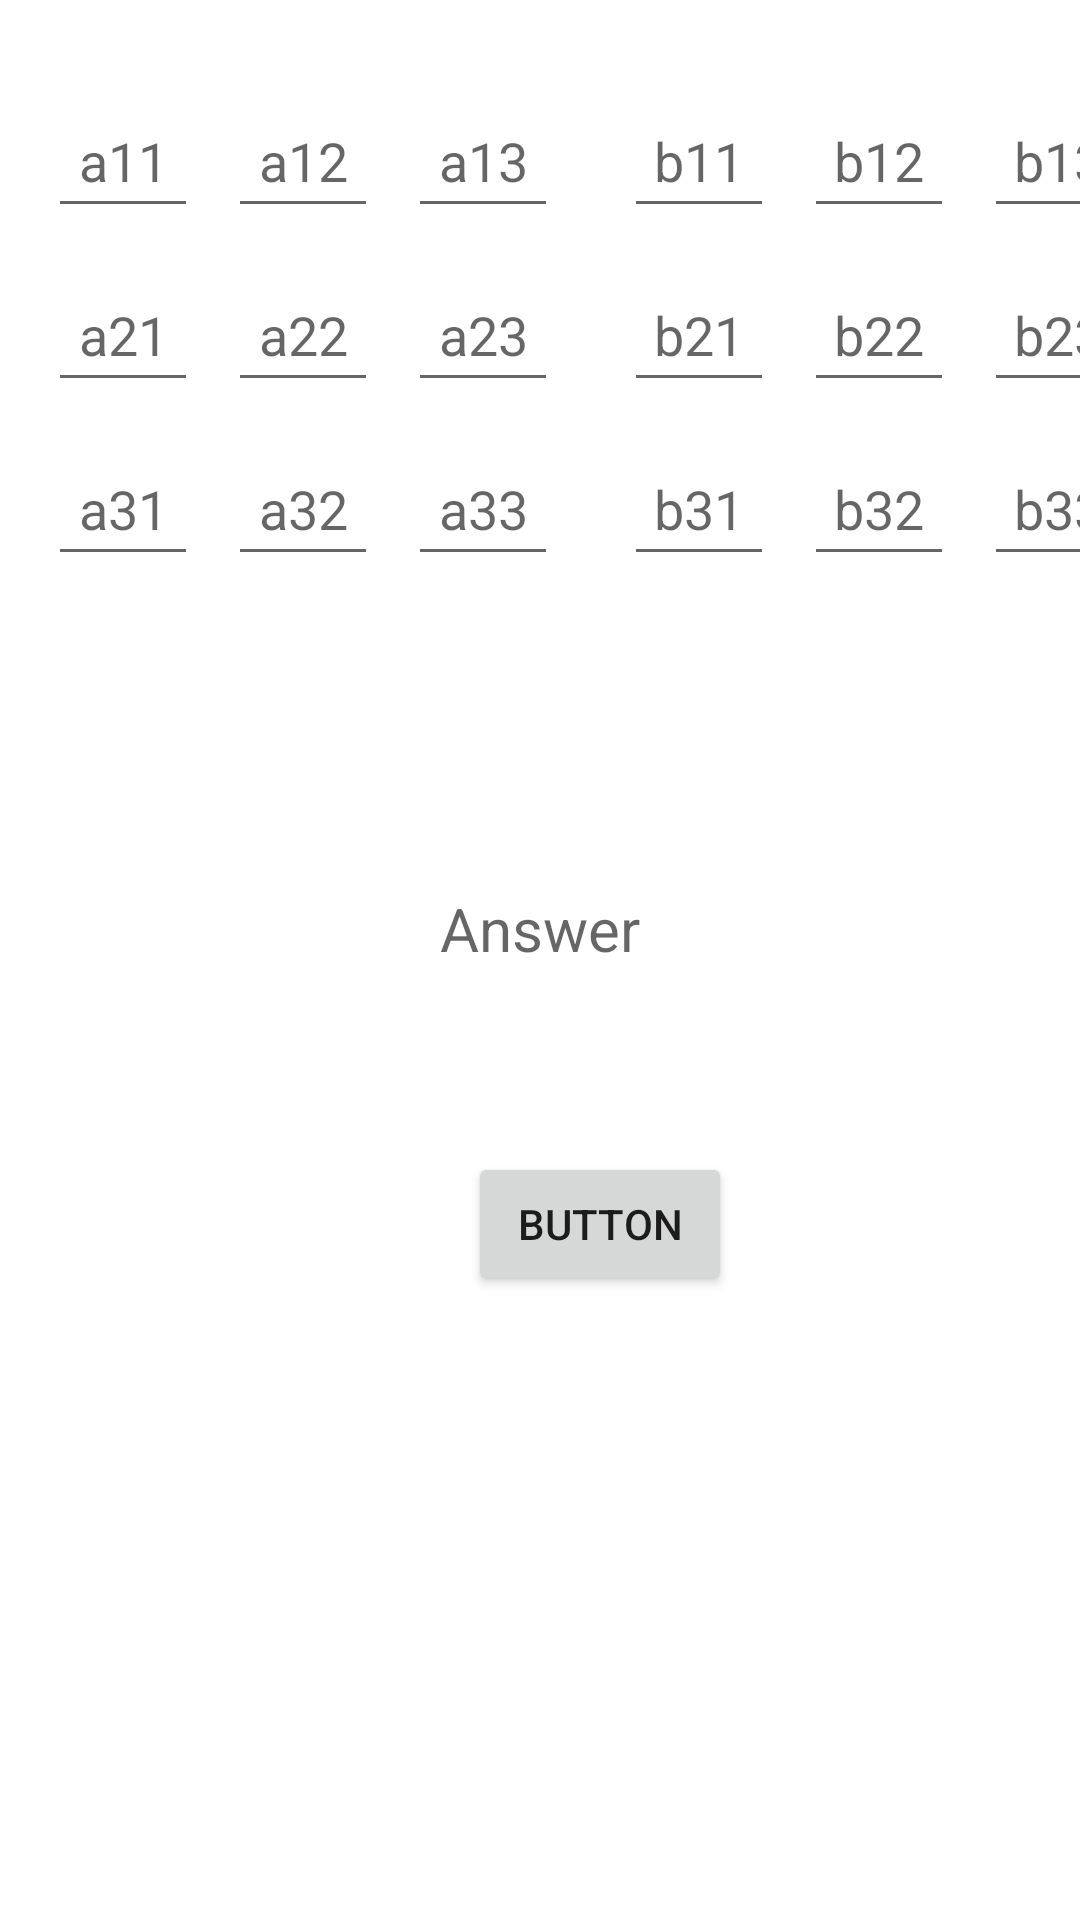

Layout XML and referenced resources for this Android screen:
<!-- AndroidManifest.xml: application theme Theme.CalculatorProject -->
<!-- res/layout/activity_matrices.xml -->
<?xml version="1.0" encoding="utf-8"?>
<androidx.constraintlayout.widget.ConstraintLayout xmlns:android="http://schemas.android.com/apk/res/android"
    xmlns:app="http://schemas.android.com/apk/res-auto"
    xmlns:tools="http://schemas.android.com/tools"
    android:layout_width="match_parent"
    android:layout_height="match_parent"
    tools:context=".Matrices_Activity">

    <TextView
        android:id="@+id/textViewAnswerMatrices"
        android:layout_width="wrap_content"
        android:layout_height="wrap_content"
        android:layout_marginBottom="61dp"
        android:gravity="center"
        android:hint="Answer"
        android:textSize="20sp"
        app:layout_constraintBottom_toTopOf="@+id/buttonCalculateMatrices"
        app:layout_constraintEnd_toEndOf="parent"
        app:layout_constraintStart_toStartOf="parent" />

    <Button
        android:id="@+id/buttonCalculateMatrices"
        android:layout_width="wrap_content"
        android:layout_height="wrap_content"
        android:layout_marginStart="156dp"
        android:layout_marginTop="384dp"
        android:text="Button"
        app:layout_constraintStart_toStartOf="parent"
        app:layout_constraintTop_toTopOf="parent" />


    <EditText
        android:id="@+id/editTextNumbera33"
        android:layout_width="50dp"
        android:layout_height="wrap_content"
        android:ems="10"
        android:hint="a33"
        android:inputType="number"
        android:minHeight="48dp"
        android:textAlignment="center"
        app:layout_constraintBottom_toBottomOf="@+id/editTextNumbera32"
        app:layout_constraintEnd_toEndOf="@+id/editTextNumbera23"
        app:layout_constraintStart_toStartOf="@+id/editTextNumbera23"
        app:layout_constraintTop_toTopOf="@+id/editTextNumbera32" />

    <EditText
        android:id="@+id/editTextNumbera32"
        android:layout_width="50dp"
        android:layout_height="wrap_content"
        android:ems="10"
        android:hint="a32"
        android:inputType="number"
        android:minHeight="48dp"
        android:textAlignment="center"
        app:layout_constraintBottom_toBottomOf="@+id/editTextNumbera31"
        app:layout_constraintEnd_toEndOf="@+id/editTextNumbera22"
        app:layout_constraintStart_toStartOf="@+id/editTextNumbera22"
        app:layout_constraintTop_toTopOf="@+id/editTextNumbera31" />

    <EditText
        android:id="@+id/editTextNumbera23"
        android:layout_width="50dp"
        android:layout_height="wrap_content"
        android:ems="10"
        android:hint="a23"
        android:inputType="number"
        android:minHeight="48dp"
        android:textAlignment="center"
        app:layout_constraintBottom_toBottomOf="@+id/editTextNumbera22"
        app:layout_constraintEnd_toEndOf="@+id/editTextNumberaa13"
        app:layout_constraintStart_toStartOf="@+id/editTextNumberaa13"
        app:layout_constraintTop_toTopOf="@+id/editTextNumbera22" />

    <EditText
        android:id="@+id/editTextNumbera22"
        android:layout_width="50dp"
        android:layout_height="wrap_content"
        android:ems="10"
        android:hint="a22"
        android:inputType="number"
        android:minHeight="48dp"
        android:textAlignment="center"
        app:layout_constraintBottom_toBottomOf="@+id/editTextNumberaaa21"
        app:layout_constraintEnd_toEndOf="@+id/editTextNumberaa12"
        app:layout_constraintStart_toStartOf="@+id/editTextNumberaa12"
        app:layout_constraintTop_toTopOf="@+id/editTextNumberaaa21" />

    <EditText
        android:id="@+id/editTextNumbera31"
        android:layout_width="50dp"
        android:layout_height="wrap_content"
        android:layout_marginTop="10dp"
        android:ems="10"
        android:hint="a31"
        android:inputType="number"
        android:minHeight="48dp"
        android:textAlignment="center"
        app:layout_constraintEnd_toEndOf="@+id/editTextNumberaaa21"
        app:layout_constraintHorizontal_bias="0.0"
        app:layout_constraintStart_toStartOf="@+id/editTextNumberaaa21"
        app:layout_constraintTop_toBottomOf="@+id/editTextNumberaaa21" />

    <EditText
        android:id="@+id/editTextNumberaaa21"
        android:layout_width="50dp"
        android:layout_height="wrap_content"
        android:layout_marginTop="10dp"
        android:ems="10"
        android:textAlignment="center"
        android:hint="a21"
        android:inputType="number"
        android:minHeight="48dp"
        app:layout_constraintEnd_toEndOf="@+id/editTextNumbera11"
        app:layout_constraintHorizontal_bias="0.0"
        app:layout_constraintStart_toStartOf="@+id/editTextNumbera11"
        app:layout_constraintTop_toBottomOf="@+id/editTextNumbera11" />

    <EditText
        android:id="@+id/editTextNumberaa13"
        android:layout_width="50dp"
        android:layout_height="wrap_content"
        android:layout_marginStart="10dp"
        android:ems="10"
        android:hint="a13"
        android:inputType="number"
        android:minHeight="48dp"
        android:textAlignment="center"
        app:layout_constraintBottom_toBottomOf="@+id/editTextNumberaa12"
        app:layout_constraintStart_toEndOf="@+id/editTextNumberaa12"
        app:layout_constraintTop_toTopOf="@+id/editTextNumberaa12"
        app:layout_constraintVertical_bias="1.0" />

    <EditText
        android:id="@+id/editTextNumberaa12"
        android:layout_width="50dp"
        android:layout_height="wrap_content"
        android:layout_marginStart="10dp"
        android:ems="10"
        android:hint="a12"
        android:textAlignment="center"
        android:inputType="number"
        android:minHeight="48dp"
        app:layout_constraintBottom_toBottomOf="@+id/editTextNumbera11"
        app:layout_constraintStart_toEndOf="@+id/editTextNumbera11"
        app:layout_constraintTop_toTopOf="@+id/editTextNumbera11"
        app:layout_constraintVertical_bias="0.0" />


    <EditText
        android:id="@+id/editTextNumbera11"
        android:layout_width="50dp"
        android:layout_height="wrap_content"
        android:layout_marginStart="16dp"
        android:layout_marginTop="28dp"
        android:ems="10"
        android:hint="a11"
        android:inputType="number"
        android:minHeight="48dp"
        android:textAlignment="center"
        app:layout_constraintStart_toStartOf="parent"
        app:layout_constraintTop_toTopOf="parent" />

    <EditText
        android:id="@+id/editTextNumberb33"
        android:layout_width="50dp"
        android:layout_height="wrap_content"
        android:ems="10"
        android:hint="b33"
        android:inputType="number"
        android:minHeight="48dp"
        android:textAlignment="center"
        app:layout_constraintBottom_toBottomOf="@+id/editTextNumberb32"
        app:layout_constraintEnd_toEndOf="@+id/editTextNumberb23"
        app:layout_constraintStart_toStartOf="@+id/editTextNumberb23"
        app:layout_constraintTop_toTopOf="@+id/editTextNumberb32" />

    <EditText
        android:id="@+id/editTextNumberb32"
        android:layout_width="50dp"
        android:layout_height="wrap_content"
        android:ems="10"
        android:hint="b32"
        android:inputType="number"
        android:minHeight="48dp"
        android:textAlignment="center"
        app:layout_constraintBottom_toBottomOf="@+id/editTextNumberb31"
        app:layout_constraintEnd_toEndOf="@+id/editTextNumberb22"
        app:layout_constraintStart_toStartOf="@+id/editTextNumberb22"
        app:layout_constraintTop_toTopOf="@+id/editTextNumberb31" />

    <EditText
        android:id="@+id/editTextNumberb23"
        android:layout_width="50dp"
        android:layout_height="wrap_content"
        android:ems="10"
        android:hint="b23"
        android:inputType="number"
        android:minHeight="48dp"
        android:textAlignment="center"
        app:layout_constraintBottom_toBottomOf="@+id/editTextNumberb22"
        app:layout_constraintEnd_toEndOf="@+id/editTextNumberab13"
        app:layout_constraintStart_toStartOf="@+id/editTextNumberab13"
        app:layout_constraintTop_toTopOf="@+id/editTextNumberb22" />

    <EditText
        android:id="@+id/editTextNumberb22"
        android:layout_width="50dp"
        android:layout_height="wrap_content"
        android:ems="10"
        android:hint="b22"
        android:inputType="number"
        android:minHeight="48dp"
        android:textAlignment="center"
        app:layout_constraintBottom_toBottomOf="@+id/editTextNumberaab21"
        app:layout_constraintEnd_toEndOf="@+id/editTextNumberab12"
        app:layout_constraintStart_toStartOf="@+id/editTextNumberab12"
        app:layout_constraintTop_toTopOf="@+id/editTextNumberaab21" />

    <EditText
        android:id="@+id/editTextNumberb31"
        android:layout_width="50dp"
        android:layout_height="wrap_content"
        android:layout_marginTop="10dp"
        android:ems="10"
        android:hint="b31"
        android:inputType="number"
        android:minHeight="48dp"
        android:textAlignment="center"
        app:layout_constraintEnd_toEndOf="@+id/editTextNumberaab21"
        app:layout_constraintHorizontal_bias="0.0"
        app:layout_constraintStart_toStartOf="@+id/editTextNumberaab21"
        app:layout_constraintTop_toBottomOf="@+id/editTextNumberaab21" />

    <EditText
        android:id="@+id/editTextNumberaab21"
        android:layout_width="50dp"
        android:layout_height="wrap_content"
        android:layout_marginTop="10dp"
        android:ems="10"
        android:textAlignment="center"
        android:hint="b21"
        android:inputType="number"
        android:minHeight="48dp"
        app:layout_constraintEnd_toEndOf="@+id/editTextNumberb11"
        app:layout_constraintHorizontal_bias="0.0"
        app:layout_constraintStart_toStartOf="@+id/editTextNumberb11"
        app:layout_constraintTop_toBottomOf="@+id/editTextNumberb11" />

    <EditText
        android:id="@+id/editTextNumberab13"
        android:layout_width="50dp"
        android:layout_height="wrap_content"
        android:layout_marginStart="10dp"
        android:ems="10"
        android:hint="b13"
        android:inputType="number"
        android:minHeight="48dp"
        android:textAlignment="center"
        app:layout_constraintBottom_toBottomOf="@+id/editTextNumberab12"
        app:layout_constraintStart_toEndOf="@+id/editTextNumberab12"
        app:layout_constraintTop_toTopOf="@+id/editTextNumberab12"
        app:layout_constraintVertical_bias="1.0" />

    <EditText
        android:id="@+id/editTextNumberab12"
        android:layout_width="50dp"
        android:layout_height="wrap_content"
        android:layout_marginStart="10dp"
        android:ems="10"
        android:hint="b12"
        android:textAlignment="center"
        android:inputType="number"
        android:minHeight="48dp"
        app:layout_constraintBottom_toBottomOf="@+id/editTextNumberb11"
        app:layout_constraintStart_toEndOf="@+id/editTextNumberb11"
        app:layout_constraintTop_toTopOf="@+id/editTextNumberb11"
        app:layout_constraintVertical_bias="0.0" />


    <EditText
        android:id="@+id/editTextNumberb11"
        android:layout_width="50dp"
        android:layout_height="wrap_content"
        android:layout_marginStart="208dp"
        android:layout_marginTop="28dp"
        android:ems="10"
        android:hint="b11"
        android:inputType="number"
        android:minHeight="48dp"
        android:textAlignment="center"
        app:layout_constraintStart_toStartOf="parent"
        app:layout_constraintTop_toTopOf="parent" />


</androidx.constraintlayout.widget.ConstraintLayout>
<!-- resources referenced by this layout -->
<resources>
  <style name="Theme.CalculatorProject" parent="Theme.MaterialComponents.DayNight.DarkActionBar">
          
          <item name="colorPrimary">@color/black</item>
          <item name="colorPrimaryVariant">@color/white</item>
          <item name="colorOnPrimary">@color/white</item>
          
          <item name="colorSecondary">#394544</item>
          <item name="colorSecondaryVariant">@color/purple_500</item>
          <item name="colorOnSecondary">@color/black</item>
          
          <item name="android:statusBarColor" tools:targetApi="l">@color/purple_500</item>
          
      </style>
  <color name="black">#FFB300</color>
  <color name="white">#FFFFFFFF</color>
  <color name="purple_500">#FF6200EE</color>
</resources>
